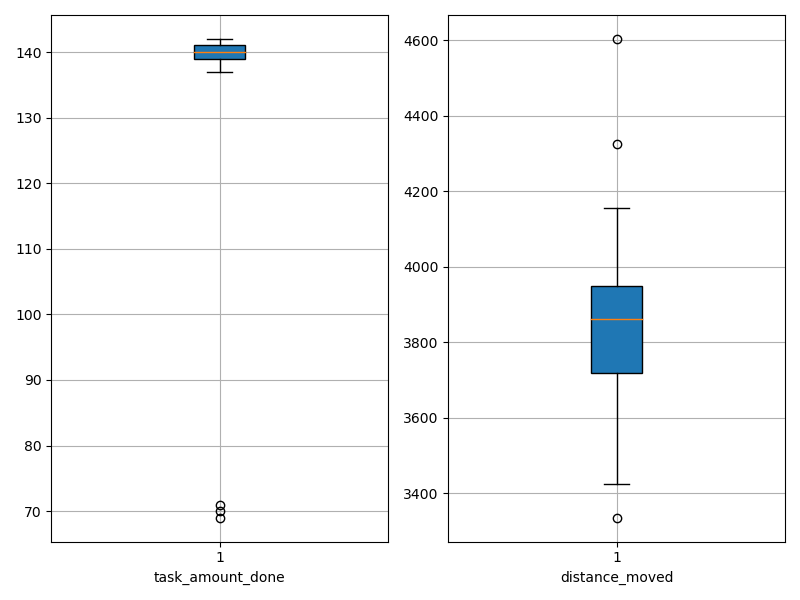

Data behind this chart, as committed beside it:
agent_id, task_amount_done, distance_moved
0, 141.0, 3958
1, 139.0, 3423
2, 141.0, 3451
3, 142.0, 3848
4, 140.0, 3484
5, 140.0, 3546
6, 139.0, 3335
7, 139.0, 4091
8, 142.0, 3835
9, 141.0, 3983
10, 140.0, 3741
11, 141.0, 3923
12, 140.0, 3919
13, 140.0, 3705
14, 139.0, 3684
15, 70.0, 3912
16, 141.0, 3896
17, 137.0, 3846
18, 142.0, 3961
19, 139.0, 3712
20, 139.0, 3781
21, 71.0, 4604
22, 138.0, 3869
23, 69.0, 4326
24, 139.0, 3920
25, 140.0, 3874
26, 140.0, 3771
27, 141.0, 4156
28, 140.0, 3855
29, 140.0, 4094
